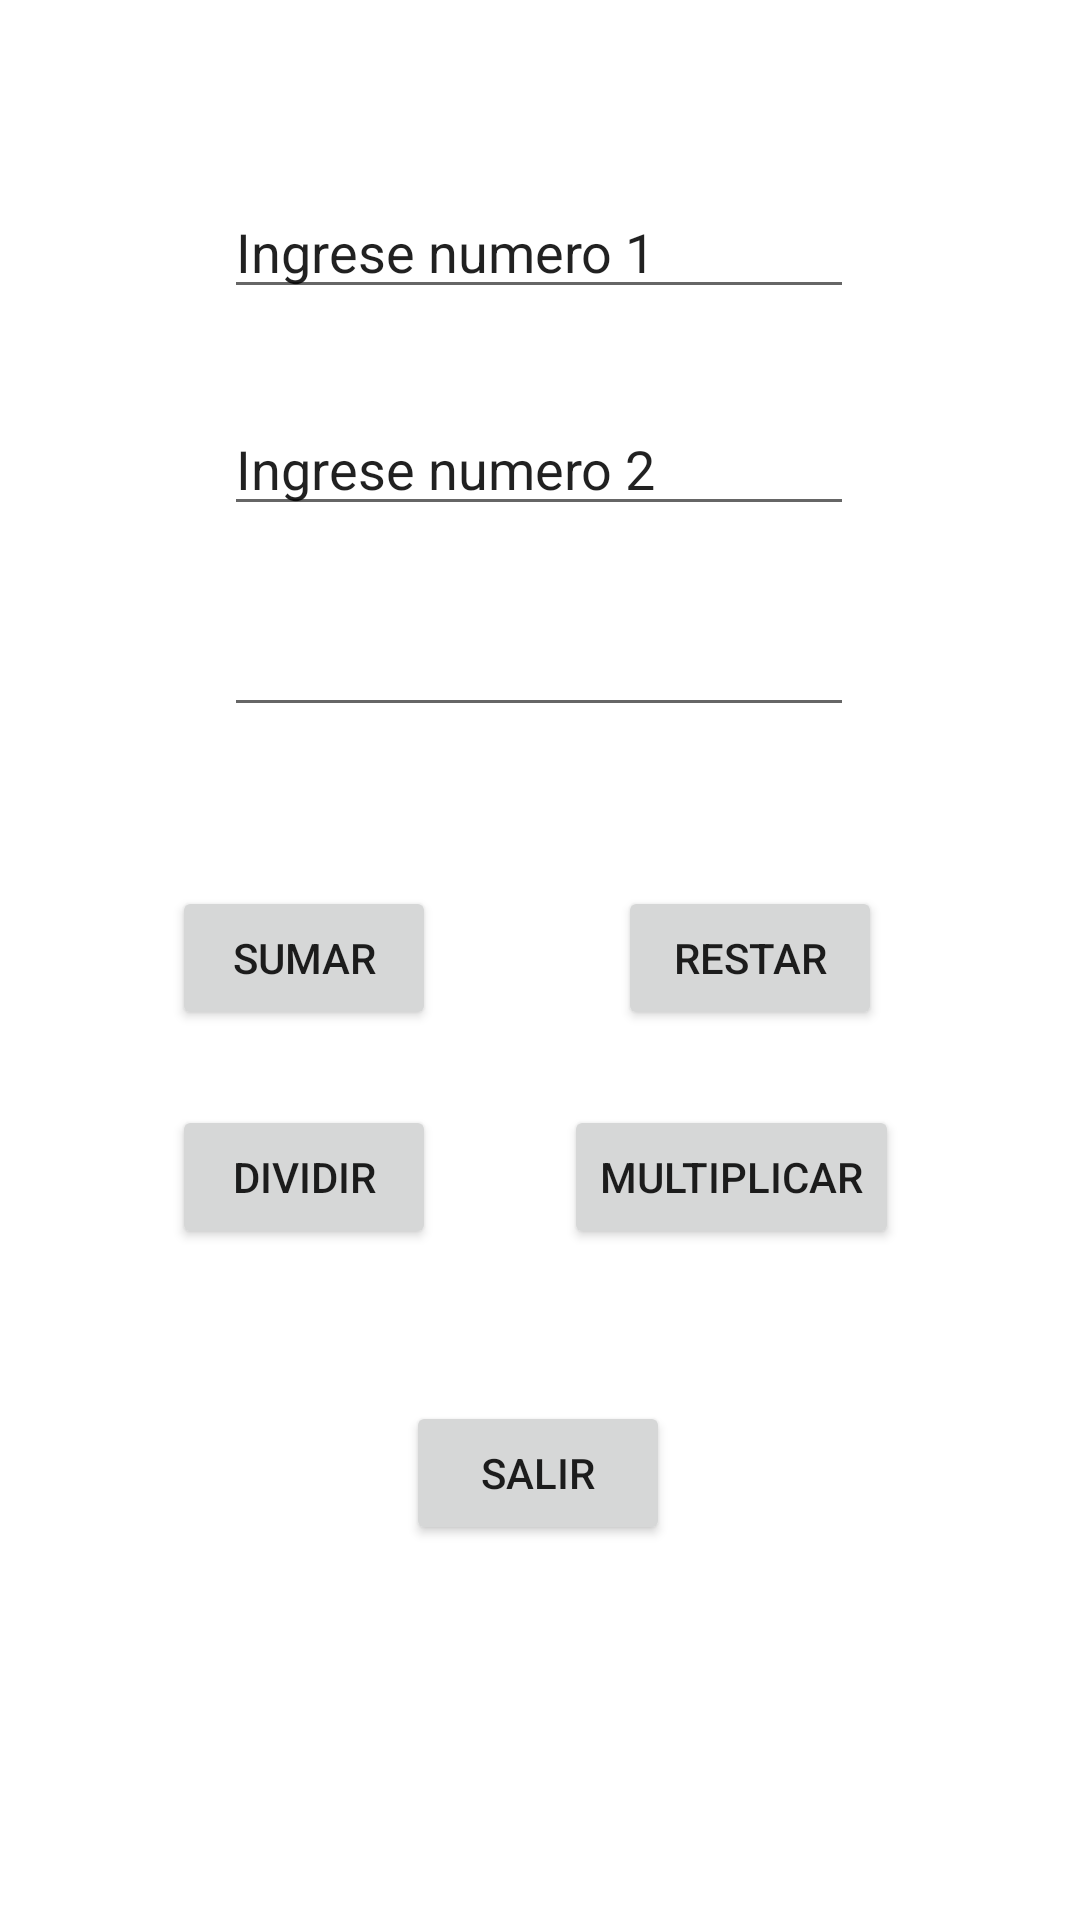

Write the Android layout XML for this screen, with the resource values it uses.
<!-- AndroidManifest.xml: application theme Theme.OperacionSaludP -->
<!-- res/layout/activity_operaciones.xml -->
<?xml version="1.0" encoding="utf-8"?>
<androidx.constraintlayout.widget.ConstraintLayout xmlns:android="http://schemas.android.com/apk/res/android"
    xmlns:app="http://schemas.android.com/apk/res-auto"
    xmlns:tools="http://schemas.android.com/tools"
    android:layout_width="match_parent"
    android:layout_height="match_parent"
    tools:context=".Operaciones">

    <EditText
        android:id="@+id/etNro1"
        android:layout_width="wrap_content"
        android:layout_height="wrap_content"
        android:ems="10"
        android:inputType="textPersonName"
        android:text="Ingrese numero 1"
        app:layout_constraintBottom_toBottomOf="parent"
        app:layout_constraintEnd_toEndOf="parent"
        app:layout_constraintHorizontal_bias="0.497"
        app:layout_constraintStart_toStartOf="parent"
        app:layout_constraintTop_toTopOf="parent"
        app:layout_constraintVertical_bias="0.103" />

    <EditText
        android:id="@+id/etNro2"
        android:layout_width="wrap_content"
        android:layout_height="wrap_content"
        android:ems="10"
        android:inputType="textPersonName"
        android:text="Ingrese numero 2"
        app:layout_constraintBottom_toBottomOf="parent"
        app:layout_constraintEnd_toEndOf="parent"
        app:layout_constraintHorizontal_bias="0.497"
        app:layout_constraintStart_toStartOf="parent"
        app:layout_constraintTop_toTopOf="parent"
        app:layout_constraintVertical_bias="0.224" />

    <EditText
        android:id="@+id/etResultado"
        android:layout_width="wrap_content"
        android:layout_height="wrap_content"
        android:ems="10"
        android:inputType="textPersonName"
        app:layout_constraintBottom_toBottomOf="parent"
        app:layout_constraintEnd_toEndOf="parent"
        app:layout_constraintHorizontal_bias="0.497"
        app:layout_constraintStart_toStartOf="parent"
        app:layout_constraintTop_toTopOf="parent"
        app:layout_constraintVertical_bias="0.336" />

    <Button
        android:id="@+id/btnSumar"
        android:layout_width="wrap_content"
        android:layout_height="wrap_content"
        android:text="SUMAR"
        app:layout_constraintBottom_toBottomOf="parent"
        app:layout_constraintEnd_toEndOf="parent"
        app:layout_constraintHorizontal_bias="0.211"
        app:layout_constraintStart_toStartOf="parent"
        app:layout_constraintTop_toTopOf="parent"
        app:layout_constraintVertical_bias="0.499" />

    <Button
        android:id="@+id/btnRestar"
        android:layout_width="wrap_content"
        android:layout_height="wrap_content"
        android:text="RESTAR"
        app:layout_constraintBottom_toBottomOf="parent"
        app:layout_constraintEnd_toEndOf="parent"
        app:layout_constraintHorizontal_bias="0.757"
        app:layout_constraintStart_toStartOf="parent"
        app:layout_constraintTop_toTopOf="parent"
        app:layout_constraintVertical_bias="0.499" />

    <Button
        android:id="@+id/btnDividir"
        android:layout_width="wrap_content"
        android:layout_height="wrap_content"
        android:text="DIVIDIR"
        app:layout_constraintBottom_toBottomOf="parent"
        app:layout_constraintEnd_toEndOf="parent"
        app:layout_constraintHorizontal_bias="0.211"
        app:layout_constraintStart_toStartOf="parent"
        app:layout_constraintTop_toTopOf="parent"
        app:layout_constraintVertical_bias="0.622" />

    <Button
        android:id="@+id/btnMultiplicar"
        android:layout_width="wrap_content"
        android:layout_height="wrap_content"
        android:text="MULTIPLICAR"
        app:layout_constraintBottom_toBottomOf="parent"
        app:layout_constraintEnd_toEndOf="parent"
        app:layout_constraintHorizontal_bias="0.757"
        app:layout_constraintStart_toStartOf="parent"
        app:layout_constraintTop_toTopOf="parent"
        app:layout_constraintVertical_bias="0.622" />

    <Button
        android:id="@+id/btnSalir"
        android:layout_width="wrap_content"
        android:layout_height="wrap_content"
        android:text="SALIR"
        app:layout_constraintBottom_toBottomOf="parent"
        app:layout_constraintEnd_toEndOf="parent"
        app:layout_constraintHorizontal_bias="0.498"
        app:layout_constraintStart_toStartOf="parent"
        app:layout_constraintTop_toTopOf="parent"
        app:layout_constraintVertical_bias="0.789" />
</androidx.constraintlayout.widget.ConstraintLayout>
<!-- resources referenced by this layout -->
<resources>
  <style name="Theme.OperacionSaludP" parent="Theme.MaterialComponents.DayNight.DarkActionBar">
          
          <item name="colorPrimary">@color/purple_500</item>
          <item name="colorPrimaryVariant">@color/purple_700</item>
          <item name="colorOnPrimary">@color/white</item>
          
          <item name="colorSecondary">@color/teal_200</item>
          <item name="colorSecondaryVariant">@color/teal_700</item>
          <item name="colorOnSecondary">@color/black</item>
          
          <item name="android:statusBarColor" tools:targetApi="l">?attr/colorPrimaryVariant</item>
          
      </style>
  <!-- not gathered from this repository: default colours our renderer supplied (Android Studio template values) -->
  <color name="purple_500">#FF6200EE</color>
  <color name="purple_700">#FF3700B3</color>
  <color name="teal_200">#FF03DAC5</color>
  <color name="teal_700">#FF018786</color>
  <color name="black">#FF000000</color>
  <color name="white">#FFFFFFFF</color>
</resources>
